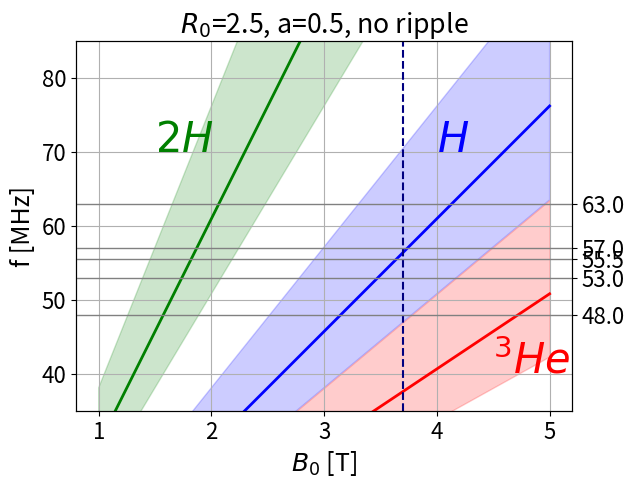

Here is the Python script that generated this plot:
# -*- coding: utf-8 -*-
"""
Plot the Ion Cyclotron resonance Frequency vs B0
"""
from scipy.constants import pi, m_p, e
import numpy as np
from matplotlib.pyplot import *
matplotlib.rcParams.update({'font.size': 16})

def resonance_B (R0, a, B0, A, n):
    '''
    Return the cyclotron resonance frequencies in [Hz] 
    at LFS, R0 and HFS for a given:
        - R0: Large radius [m]
        - a: small radius [m]
        - B0: toroidal magnetic field at R0
        - A: Atomic mass number
        - n: resonance index        
    '''
    R = np.array([R0+a, R0, R0-a]) # HFS, axis, LFS
    B = B0*R0/R 
    f_ci = n*e*B/(2*pi*m_p*A)
    return f_ci

# Atomic mass
A_H = 1
A_He3= 3

## Tore Supra parameters    
#R0 = 2.4 # m
#a = 0.72 # m
#source_frequencies = [42, 48, 57, 63, 76]

# WEST parameters    
R0 = 2.5 # m
a = 0.5 # m
source_frequencies = [48, 53, 55.5, 57, 63]


# Calculates the cyclotron frequencies at 3 radius vs B
B0s = np.linspace(1,5,10)
f_cis_2H, f_cis_1H, f_cis_2He3 = [], [], []
for b in B0s:
    f_cis_1H.append(resonance_B(R0, a, B0=b, A=A_H, n=1)/1e6)
    f_cis_2H.append(resonance_B(R0, a, B0=b, A=A_H, n=2)/1e6)
    f_cis_2He3.append(resonance_B(R0, a, B0=b, A=A_He3, n=2)/1e6)  
f_cis_1H = np.array(f_cis_1H)
f_cis_2H = np.array(f_cis_2H)
f_cis_2He3 = np.array(f_cis_2He3)

# Plotting
fig, ax=subplots(1,1)
# 1H
fill_between(B0s, f_cis_1H[:,0], f_cis_1H[:,2], alpha=0.2, color='b')
plot(B0s, f_cis_1H[:,1], lw=2, color='b')
text(4,70, '$H$', color='b', fontsize=30)

# 2H
fill_between(B0s, f_cis_2H[:,0], f_cis_2H[:,2], alpha=0.2, color='g')
plot(B0s, f_cis_2H[:,1], lw=2, color='g')
text(1.5,70, '$2H$', color='g', fontsize=30)
# 2He3
fill_between(B0s, f_cis_2He3[:,0], f_cis_2He3[:,2], alpha=0.2, color='r')
plot(B0s, f_cis_2He3[:,1], lw=2, color='r')
text(4.5,40, '$^3He$', color='r', fontsize=30)

ax.set_xlabel('$B_0$ [T]', fontsize=18)
#ax.set_xticks([1, 2, 3, 4, 5])
ax.set_ylabel('f [MHz]', fontsize=18)
ax.set_ylim(35,85)
ax.grid(True)
title('$R_0$={}, a={}, no ripple'.format(R0, a))
# RF Generator frequencies
ax2 = ax.twinx()
ax2.set_ylim(ax.get_ylim())
ax2.set_yticks(source_frequencies)
ax2.grid(True, color='gray', linestyle='-', linewidth=1)

ax.vlines(3.7, 35, 85, linestyles='--', color='navy')

#plot([2.3, 2.7, 2.7, 3.2, 3.2, 3.7], [48, 42, 57, 57, 48, 63], ls='', marker='*', markerfacecolor='y', markersize=25, alpha=1)

#from coucherip import coucherip
#R_1H = []
#for b in B0s:
#    res_cond, R_ripple1, R_wo_ripple = coucherip(np.array([R0]), np.array([0.5]), b, 55, 1, +1, A_H)
#    res_cond, R_ripple2, R_wo_ripple = coucherip(np.array([R0]), np.array([0.5]), b, 55, 1, -1, A_H)
#    R_1H.append([R_ripple1, R_ripple2])
#    
#R_1H = np.array(R_1H)